Dataset: dataset (GitHub, mohamedalimuse32-spec/GRADUATION_PROJECT1). Classes: glioma, meningioma, no tumor, pituitary tumor.

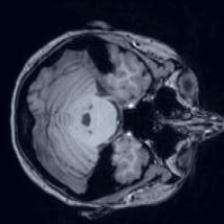
Label: no tumor

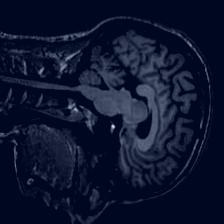
Label: no tumor

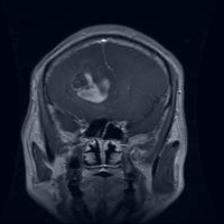
Label: glioma

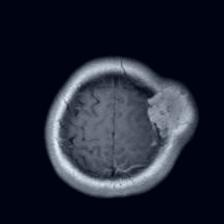
Label: meningioma

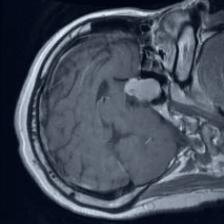
Label: pituitary tumor

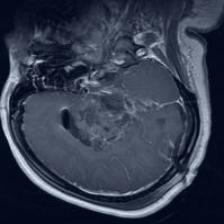
Label: glioma
